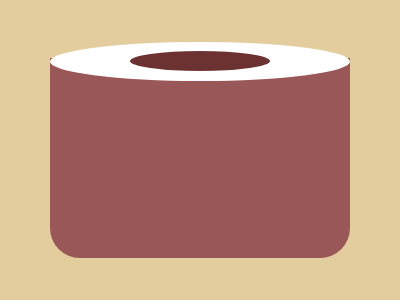

Write a web page that renders exactly this picture using CSS.

<!DOCTYPE html>
<html lang="en">

<head>
  <meta charset="UTF-8" />
  <meta name="viewport" content="width=device-width, initial-scale=1.0" />
  <title>2025/04/13</title>
  <style>
    body,
    div {
      display: grid;
      place-items: center;
    }

    body {
      min-height: 100dvh;
      margin: 0;
      background: #E3CC9E;
    }

    div {
      width: 300px;
      height: 200px;
      margin-top: 15px;
      background: #995757;
      border-bottom-left-radius: 30px;
      border-bottom-right-radius: 30px;
      position: relative;

      &::before,
      &::after {
        content: '';
        position: absolute;
      }

      &::before {
        height: 39px;
        width: 100%;
        background: #FFFFFF;
        top: -16px;
        border-radius: 50%;
      }

      &::after {
        height: 20px;
        width: 140px;
        background: #6C3232;
        top: -7px;
        border-radius: 50%;
      }
    }
  </style>
</head>

<body>
  <div></div>
</body>

</html>